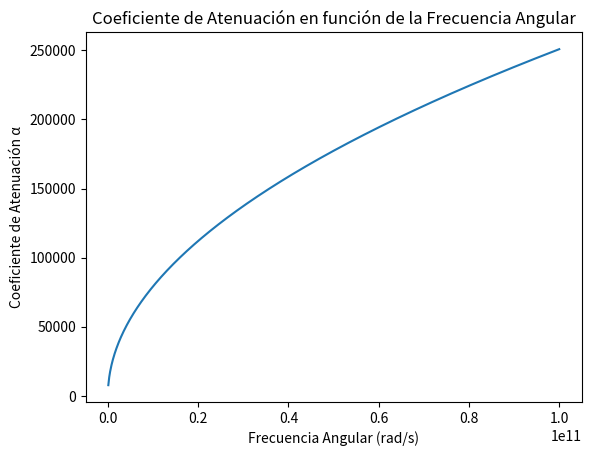

Here is the Python script that generated this plot:
import numpy as np
import matplotlib.pyplot as plt

# Definir la fórmula del coeficiente de atenuación
def alpha(w, epsilon, mu, sigma):
    part1 = np.sqrt(w**2 * epsilon * mu / 2)
    part2 = np.sqrt(np.sqrt(1 + (sigma / (w * epsilon))**2) + 1)
    return part1 * part2

# Parámetros
w_values = np.linspace(1e8, 1e11, 1000)  # Frecuencia angular en radianes por segundo
#w_values = np.linspace(6.3e15, 2.7e15, 10000)  # Frecuencia angular en radianes por segundo
epsilon_value = 8.85e-12  # Permitividad en F/m
mu_value = 4 * np.pi * 1e-7  # Permeabilidad en H/m
sigma_value = 1e6  # Conductividad en S/m

# Calcular el coeficiente de atenuación para diferentes frecuencias angulares
alpha_values = alpha(w_values, epsilon_value, mu_value, sigma_value)

# Graficar
plt.plot(w_values, alpha_values)
plt.xlabel('Frecuencia Angular (rad/s)')
plt.ylabel('Coeficiente de Atenuación α')
plt.title('Coeficiente de Atenuación en función de la Frecuencia Angular')
plt.show()
